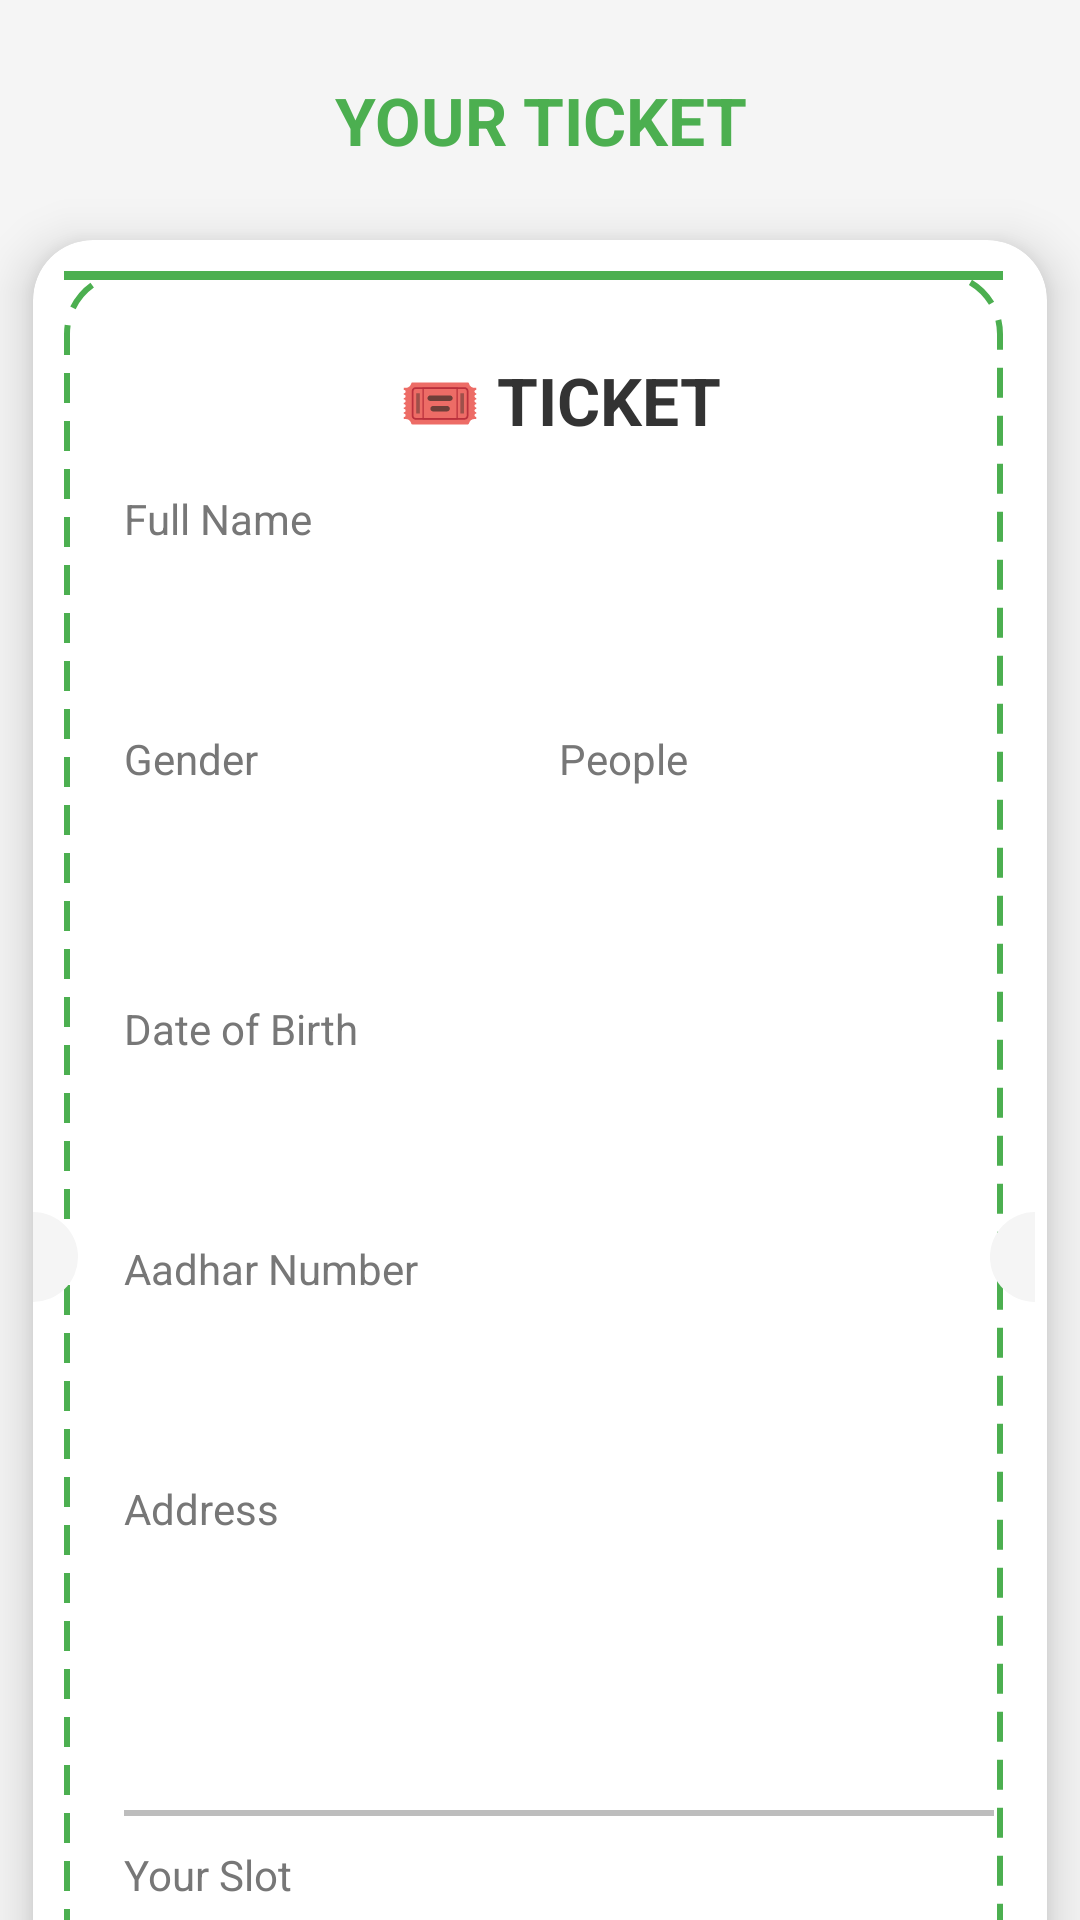

This screen was rendered from an Android layout file. Write that file and the resources it references.
<!-- AndroidManifest.xml: application theme Theme.Frontpage -->
<!-- res/layout/activity_ticketshowfinal.xml -->
<?xml version="1.0" encoding="utf-8"?>
<androidx.constraintlayout.widget.ConstraintLayout xmlns:android="http://schemas.android.com/apk/res/android"
    xmlns:app="http://schemas.android.com/apk/res-auto"
    xmlns:tools="http://schemas.android.com/tools"
    android:id="@+id/main"
    android:layout_width="match_parent"
    android:layout_height="match_parent"
    android:background="#F5F5F5">

    
    <TextView
        android:id="@+id/textView16"
        android:layout_width="220dp"
        android:layout_height="40dp"
        android:layout_marginTop="20dp"
        android:text="YOUR TICKET"
        android:textColor="#4CAF50"
        android:textSize="22sp"
        android:textStyle="bold"
        android:gravity="center"
        app:layout_constraintTop_toTopOf="parent"
        app:layout_constraintStart_toStartOf="parent"
        app:layout_constraintEnd_toEndOf="parent" />

    
    <androidx.cardview.widget.CardView
        android:id="@+id/cardView"
        android:layout_width="338dp"
        android:layout_height="659dp"
        android:layout_marginTop="20dp"
        app:cardBackgroundColor="#FFFFFF"
        app:cardCornerRadius="20dp"
        app:cardElevation="10dp"
        app:layout_constraintEnd_toEndOf="parent"
        app:layout_constraintStart_toStartOf="parent"
        app:layout_constraintTop_toBottomOf="@id/textView16">

        <FrameLayout
            android:layout_width="334dp"
            android:layout_height="678dp">

            
            <LinearLayout
                android:layout_width="313dp"
                android:layout_height="657dp"
                android:layout_gravity="center"
                android:background="@drawable/ticket_border"
                android:orientation="vertical">

                
                <View
                    android:layout_width="match_parent"
                    android:layout_height="3dp"
                    android:background="#4CAF50" />

                <ScrollView
                    android:layout_width="330dp"
                    android:layout_height="match_parent">

                    <LinearLayout
                        android:layout_width="330dp"
                        android:layout_height="wrap_content"
                        android:orientation="vertical"
                        android:padding="20dp">

                        
                        <TextView
                            android:layout_width="290dp"
                            android:layout_height="40dp"
                            android:gravity="center"
                            android:text="🎟 TICKET"
                            android:textColor="#333"
                            android:textSize="22sp"
                            android:textStyle="bold" />

                        
                        <TextView
                            android:layout_width="290dp"
                            android:layout_height="30dp"
                            android:layout_marginTop="10dp"
                            android:text="Full Name"
                            android:textColor="#777" />

                        <TextView
                            android:id="@+id/etName"
                            android:layout_width="290dp"
                            android:layout_height="40dp"
                            android:textColor="#000" />

                        
                        <LinearLayout
                            android:layout_width="290dp"
                            android:layout_height="80dp"
                            android:layout_marginTop="10dp"
                            android:orientation="horizontal">

                            <LinearLayout
                                android:layout_width="145dp"
                                android:layout_height="80dp"
                                android:orientation="vertical">

                                <TextView
                                    android:layout_width="145dp"
                                    android:layout_height="30dp"
                                    android:text="Gender"
                                    android:textColor="#777" />

                                <TextView
                                    android:id="@+id/gender"
                                    android:layout_width="145dp"
                                    android:layout_height="40dp"
                                    android:textColor="#000" />
                            </LinearLayout>

                            <LinearLayout
                                android:layout_width="145dp"
                                android:layout_height="80dp"
                                android:orientation="vertical">

                                <TextView
                                    android:layout_width="145dp"
                                    android:layout_height="30dp"
                                    android:text="People"
                                    android:textColor="#777" />

                                <TextView
                                    android:id="@+id/people"
                                    android:layout_width="145dp"
                                    android:layout_height="40dp"
                                    android:textColor="#000" />
                            </LinearLayout>
                        </LinearLayout>

                        
                        <TextView
                            android:layout_width="290dp"
                            android:layout_height="30dp"
                            android:layout_marginTop="10dp"
                            android:text="Date of Birth"
                            android:textColor="#777" />

                        <TextView
                            android:id="@+id/dob"
                            android:layout_width="290dp"
                            android:layout_height="40dp"
                            android:textColor="#000" />

                        
                        <TextView
                            android:layout_width="290dp"
                            android:layout_height="30dp"
                            android:layout_marginTop="10dp"
                            android:text="Aadhar Number"
                            android:textColor="#777" />

                        <TextView
                            android:id="@+id/aadharno"
                            android:layout_width="290dp"
                            android:layout_height="40dp"
                            android:textColor="#000" />

                        
                        <TextView
                            android:layout_width="290dp"
                            android:layout_height="30dp"
                            android:layout_marginTop="10dp"
                            android:text="Address"
                            android:textColor="#777" />

                        <TextView
                            android:id="@+id/etAddress"
                            android:layout_width="290dp"
                            android:layout_height="60dp"
                            android:textColor="#000" />

                        
                        <View
                            android:layout_width="290dp"
                            android:layout_height="2dp"
                            android:layout_marginTop="20dp"
                            android:background="#BDBDBD" />

                        
                        <TextView
                            android:layout_width="290dp"
                            android:layout_height="30dp"
                            android:layout_marginTop="10dp"
                            android:text="Your Slot"
                            android:textColor="#777" />

                        <TextView
                            android:id="@+id/etslot"
                            android:layout_width="290dp"
                            android:layout_height="40dp"
                            android:textColor="#4CAF50"
                            android:textStyle="bold" />

                        
                        <View
                            android:layout_width="290dp"
                            android:layout_height="6dp"
                            android:layout_marginTop="20dp"
                            android:background="#4CAF50" />

                    </LinearLayout>
                </ScrollView>

            </LinearLayout>

            
            <View
                android:layout_width="30dp"
                android:layout_height="30dp"
                android:layout_gravity="center_vertical|start"
                android:background="@drawable/circle_cut"
                android:translationX="-15dp" />

            
            <View
                android:layout_width="30dp"
                android:layout_height="30dp"
                android:layout_gravity="center_vertical|end"
                android:background="@drawable/circle_cut"
                android:translationX="15dp" />

        </FrameLayout>
    </androidx.cardview.widget.CardView>

</androidx.constraintlayout.widget.ConstraintLayout>
<!-- resources referenced by this layout -->
<resources>
  <!-- drawable circle_cut (drawable) -->
  <shape xmlns:android="http://schemas.android.com/apk/res/android">
      <solid android:color="#F5F5F5"/>
      <size android:width="30dp" android:height="30dp"/>
      <corners android:radius="15dp"/>
  </shape>
  <!-- drawable ticket_border (drawable) -->
  <shape xmlns:android="http://schemas.android.com/apk/res/android">
      <solid android:color="#FFFFFF"/>
  
      <corners android:radius="20dp"/>
  
      <stroke
          android:width="2dp"
          android:color="#4CAF50"
          android:dashWidth="10dp"
          android:dashGap="6dp"/>
  </shape>
  <style name="Theme.Frontpage" parent="Base.Theme.Frontpage" />
  <style name="Base.Theme.Frontpage" parent="Theme.Material3.DayNight.NoActionBar">
          
          
      </style>
</resources>
